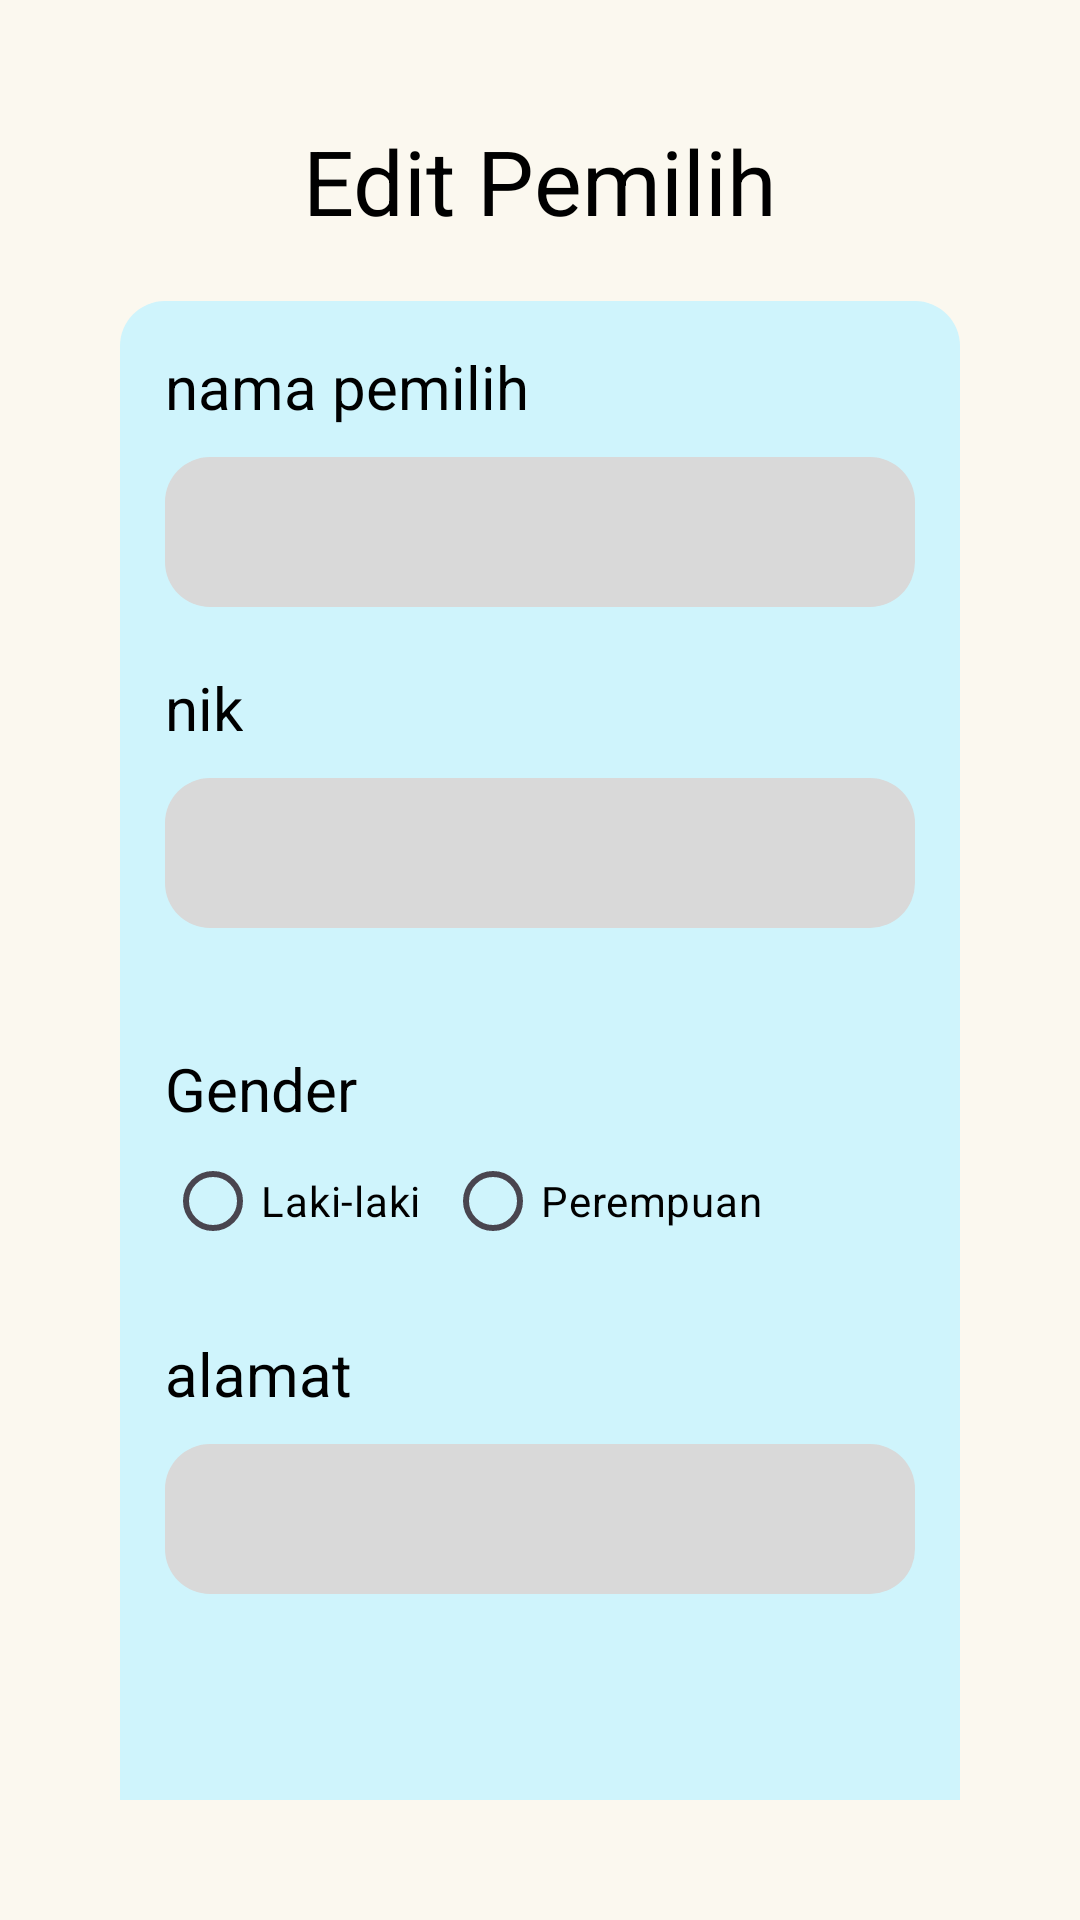

Android layout source for this screen:
<!-- AndroidManifest.xml: application theme Theme.KPU_App -->
<!-- res/layout/activity_edit.xml -->
<?xml version="1.0" encoding="utf-8"?>
<androidx.constraintlayout.widget.ConstraintLayout xmlns:android="http://schemas.android.com/apk/res/android"
    xmlns:app="http://schemas.android.com/apk/res-auto"
    xmlns:tools="http://schemas.android.com/tools"
    android:id="@+id/main"
    android:layout_width="match_parent"
    android:layout_height="match_parent"
    tools:context=".EditActivity"
    android:padding="40dp"
    android:background="@color/cream"
    >

    <TextView
        android:id="@+id/title_edit"
        android:layout_width="wrap_content"
        android:layout_height="wrap_content"
        android:text="Edit Pemilih"
        android:textColor="@color/black"
        android:textSize="30sp"
        app:layout_constraintTop_toTopOf="parent"
        app:layout_constraintStart_toStartOf="parent"
        app:layout_constraintEnd_toEndOf="parent"/>

    <androidx.constraintlayout.widget.ConstraintLayout
        android:id="@+id/container"
        android:layout_width="match_parent"
        android:layout_height="600dp"
        app:layout_constraintTop_toBottomOf="@+id/title_edit"
        app:layout_constraintStart_toStartOf="parent"
        android:background="@drawable/rounded_blue"
        android:padding="15dp"
        android:layout_marginTop="20dp"
        >

        <TextView
            android:id="@+id/label_nama_edit"
            android:layout_width="wrap_content"
            android:layout_height="wrap_content"
            android:text="nama pemilih"
            android:textColor="@color/black"
            android:textSize="20sp"
            app:layout_constraintTop_toTopOf="parent"
            app:layout_constraintStart_toStartOf="parent"
            />
        <EditText
            android:id="@+id/input_nama_edit"
            android:layout_width="match_parent"
            android:layout_height="50dp"
            android:background="@drawable/rounded_grey"
            android:inputType="text"
            android:textColor="@color/black"
            app:layout_constraintTop_toBottomOf="@id/label_nama_edit"
            app:layout_constraintStart_toStartOf="parent"
            app:layout_constraintEnd_toEndOf="parent"
            android:layout_marginTop="10dp"/>

        <TextView
            android:id="@+id/label_nik_edit"
            android:layout_width="wrap_content"
            android:layout_height="wrap_content"
            android:text="nik"
            android:textColor="@color/black"
            android:textSize="20sp"
            app:layout_constraintTop_toBottomOf="@id/input_nama_edit"
            app:layout_constraintStart_toStartOf="parent"
            android:layout_marginTop="20dp"/>
        <EditText
            android:id="@+id/input_nik_edit"
            android:layout_width="match_parent"
            android:layout_height="50dp"
            android:background="@drawable/rounded_grey"
            android:inputType="text"
            android:textColor="@color/black"
            app:layout_constraintTop_toBottomOf="@id/label_nik_edit"
            app:layout_constraintStart_toStartOf="parent"
            app:layout_constraintEnd_toEndOf="parent"
            android:layout_marginTop="10dp"/>

        <TextView
            android:id="@+id/label_gender_edit"
            android:layout_width="wrap_content"
            android:layout_height="wrap_content"
            android:text="Gender"
            android:textColor="@color/black"
            android:textSize="20sp"
            app:layout_constraintTop_toBottomOf="@id/input_nik_edit"
            app:layout_constraintStart_toStartOf="parent"
            android:layout_marginTop="40dp"/>

        <LinearLayout
            android:id="@+id/gender_container_edit"
            android:layout_width="match_parent"
            android:layout_height="wrap_content"
            android:orientation="horizontal"
            app:layout_constraintTop_toBottomOf="@id/label_gender_edit">

            
            <RadioButton
                android:id="@+id/radio_laki_edit"
                android:layout_width="wrap_content"
                android:layout_height="wrap_content"
                android:text="Laki-laki"
                android:layout_marginEnd="8dp"
                android:textColor="@color/black"/>

            
            <RadioButton
                android:id="@+id/radio_perempuan_edit"
                android:layout_width="wrap_content"
                android:layout_height="wrap_content"
                android:text="Perempuan"
                android:textColor="@color/black"/>
        </LinearLayout>

        <TextView
            android:id="@+id/label_alamat_edit"
            android:layout_width="wrap_content"
            android:layout_height="wrap_content"
            android:text="alamat"
            android:textColor="@color/black"
            android:textSize="20sp"
            app:layout_constraintTop_toBottomOf="@id/gender_container_edit"
            app:layout_constraintStart_toStartOf="parent"
            android:layout_marginTop="20dp"/>
        <EditText
            android:id="@+id/input_alamat_edit"
            android:layout_width="match_parent"
            android:layout_height="50dp"
            android:background="@drawable/rounded_grey"
            android:inputType="text"
            android:textColor="@color/black"
            app:layout_constraintTop_toBottomOf="@id/label_alamat_edit"
            app:layout_constraintStart_toStartOf="parent"
            app:layout_constraintEnd_toEndOf="parent"
            android:layout_marginTop="10dp"/>

        <Button
            android:id="@+id/btn_simpan_edit"
            android:layout_width="match_parent"
            android:layout_height="60dp"
            android:text="simpan"
            android:textColor="@color/white"
            app:layout_constraintBottom_toBottomOf="parent"
            />
    </androidx.constraintlayout.widget.ConstraintLayout>

</androidx.constraintlayout.widget.ConstraintLayout>
<!-- resources referenced by this layout -->
<resources>
  <color name="black">#FF000000</color>
  <color name="cream">#FBF8EF</color>
  <color name="white">#FFFFFFFF</color>
  <!-- drawable rounded_blue (drawable) -->
  <?xml version="1.0" encoding="utf-8"?>
  <shape xmlns:android="http://schemas.android.com/apk/res/android">
      <solid  android:color="@color/blue" />
      <corners android:radius="15dp"/>
  </shape>
  <!-- drawable rounded_grey (drawable) -->
  <?xml version="1.0" encoding="utf-8"?>
  <shape xmlns:android="http://schemas.android.com/apk/res/android">
      <solid  android:color="@color/grey" />
      <corners android:radius="15dp"/>
  </shape>
  <style name="Theme.KPU_App" parent="Base.Theme.KPU_App" />
  <color name="blue">#CFF4FC</color>
  <color name="grey">#D9D9D9</color>
  <style name="Base.Theme.KPU_App" parent="Theme.Material3.DayNight.NoActionBar">
          
          
      </style>
</resources>
